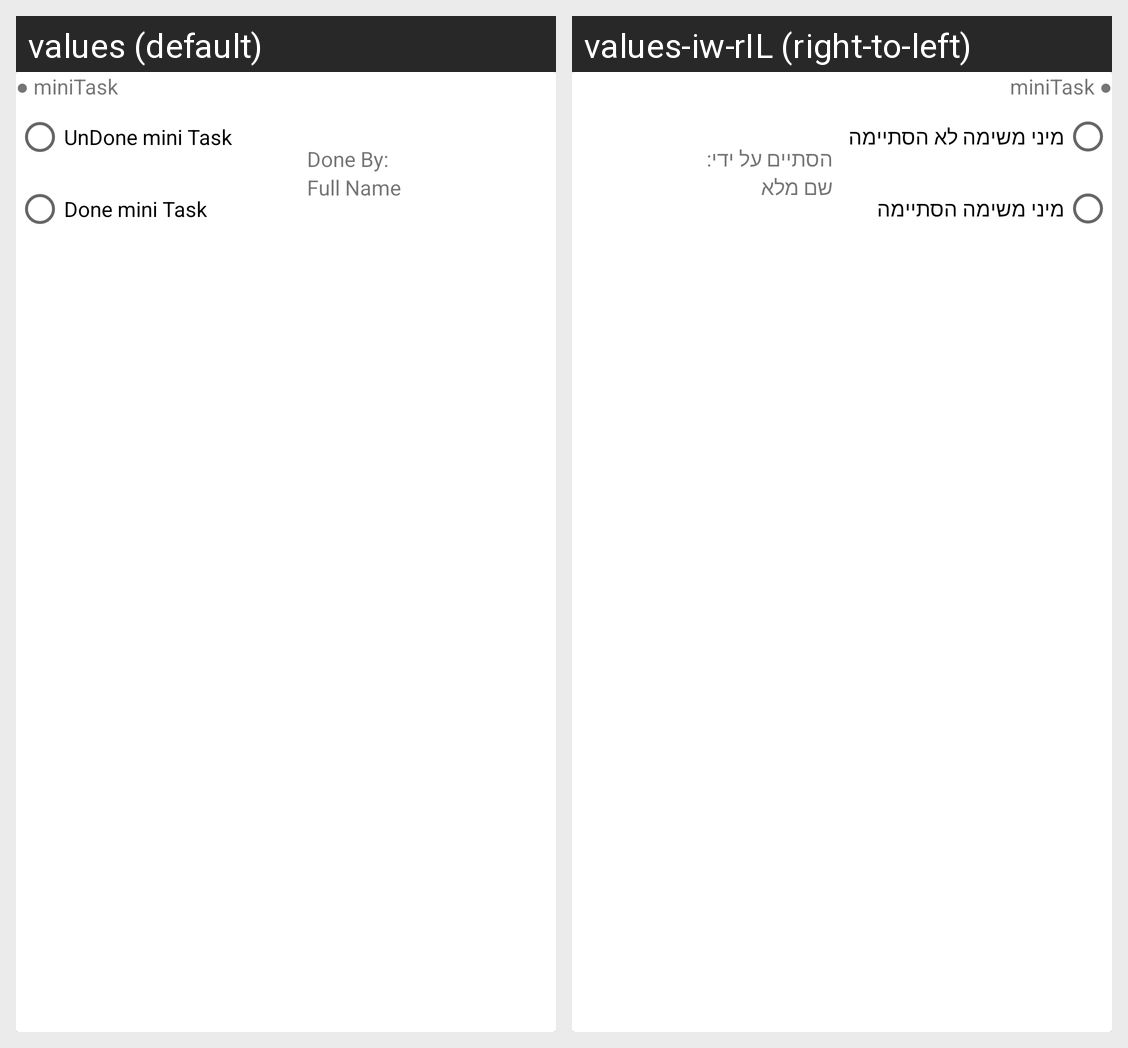

Strings drawn on this Android screen and how each of the app's shown locales translates them:
Android screen res/layout/update_mini_task_view.xml rendered under 2 locales, left to right: values (default), values-iw-rIL (right-to-left). Device: Nexus 5 (rendered at 1080×1920; each locale shown at half size, 540×960, under a caption strip naming it); theme Theme.Taskado.
Strings drawn on this screen, with the default value and each locale's value (text and hints the layout hard-codes, and strings that could not be matched under every locale, appear in the picture but are not listed):

UnDone_mini_Task
  values: UnDone mini Task
  values-iw-rIL: מיני משימה לא הסתיימה

Done_mini_Task
  values: Done mini Task
  values-iw-rIL: מיני משימה הסתיימה

Done_By
  values: Done By:
  values-iw-rIL: הסתיים על ידי:

current_user
  values: Full Name
  values-iw-rIL: שם מלא
